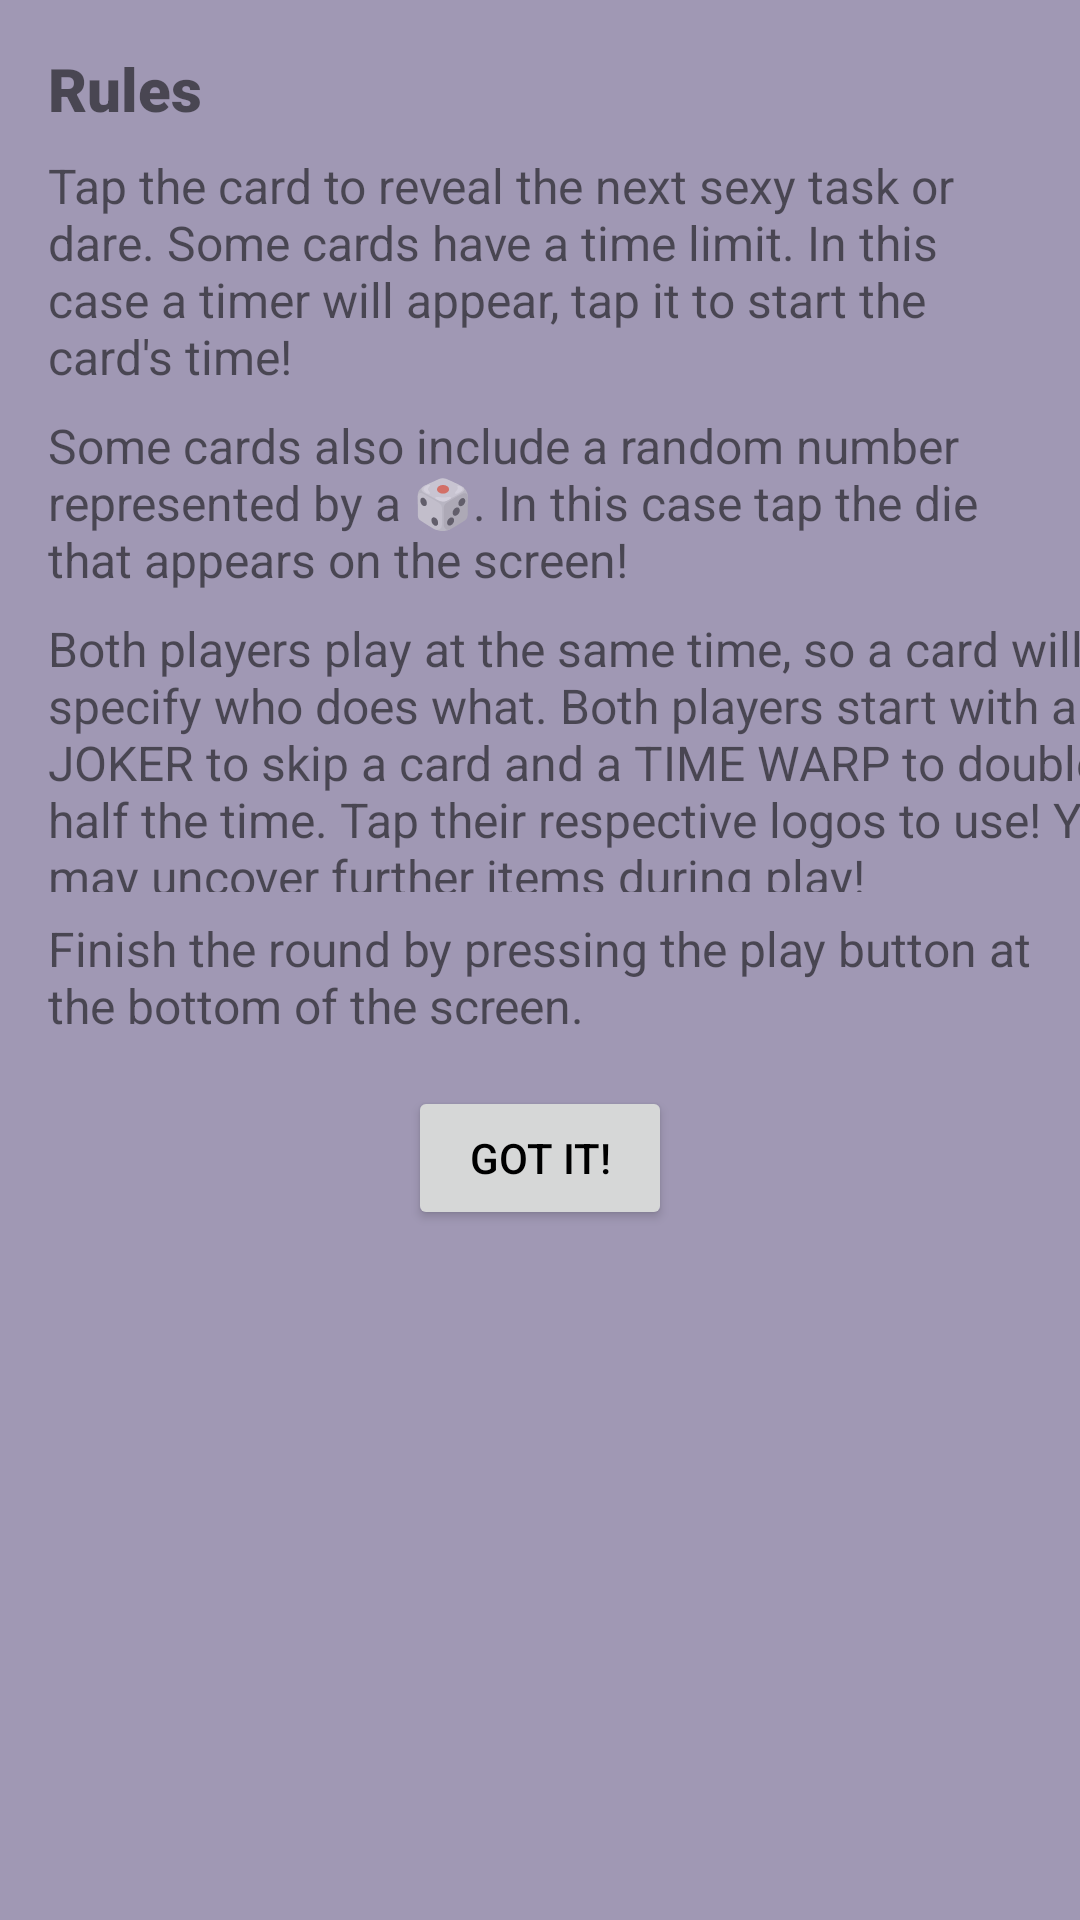

This screen was rendered from an Android layout file. Write that file and the resources it references.
<!-- AndroidManifest.xml: application theme Theme.DemoGame -->
<!-- res/layout/popup_rules.xml -->
<?xml version="1.0" encoding="utf-8"?>
<androidx.constraintlayout.widget.ConstraintLayout xmlns:android="http://schemas.android.com/apk/res/android"
    xmlns:app="http://schemas.android.com/apk/res-auto"
    xmlns:tools="http://schemas.android.com/tools"
    android:layout_width="match_parent"
    android:layout_height="match_parent"
    android:background="@color/backgroundPopUps"
    >

    <TextView
        android:id="@+id/popUpText4"
        android:layout_width="match_parent"
        android:layout_height="wrap_content"
        android:layout_marginStart="16dp"
        android:layout_marginTop="8dp"
        android:layout_marginEnd="16dp"
        android:text="@string/rules4"
        android:textSize="16sp"
        app:layout_constraintRight_toRightOf="parent"
        app:layout_constraintStart_toStartOf="parent"
        app:layout_constraintTop_toBottomOf="@+id/popUpText3" />

    <TextView
        android:id="@+id/popUpText3"
        android:layout_width="375dp"
        android:layout_height="92dp"
        android:layout_marginStart="16dp"
        android:layout_marginTop="8dp"
        android:layout_marginEnd="16dp"
        android:text="@string/rules3"
        android:textSize="16sp"
        app:layout_constraintRight_toRightOf="parent"
        app:layout_constraintStart_toStartOf="parent"
        app:layout_constraintTop_toBottomOf="@+id/popUpText2" />

    <TextView
        android:id="@+id/popUpText2"
        android:layout_width="match_parent"
        android:layout_height="wrap_content"
        android:layout_marginStart="16dp"
        android:layout_marginTop="8dp"
        android:layout_marginEnd="16dp"
        android:text="@string/rules2"
        android:textSize="16sp"
        app:layout_constraintRight_toRightOf="parent"
        app:layout_constraintStart_toStartOf="parent"
        app:layout_constraintTop_toBottomOf="@+id/popUpText" />

    <TextView
        android:id="@+id/popUpText"
        android:layout_width="match_parent"
        android:layout_height="wrap_content"
        android:layout_marginStart="16dp"
        android:layout_marginEnd="16dp"
        android:layout_marginTop="8dp"
        android:text="@string/rules1"
        android:textSize="16sp"
        app:layout_constraintRight_toRightOf="parent"
        app:layout_constraintStart_toStartOf="parent"
        app:layout_constraintTop_toBottomOf="@+id/rulesBoldText" />

    <TextView
        android:id="@+id/rulesBoldText"
        android:layout_width="wrap_content"
        android:layout_height="wrap_content"
        android:layout_marginStart="16dp"
        android:layout_marginTop="16dp"
        android:fontFamily="sans-serif-black"
        android:includeFontPadding="true"
        android:text="@string/rulesTitle"
        android:textSize="20sp"
        app:layout_constraintStart_toStartOf="parent"
        app:layout_constraintTop_toTopOf="parent" />

    <Button
        android:id="@+id/buttonRules"
        android:layout_width="wrap_content"
        android:layout_height="wrap_content"
        android:layout_marginTop="16dp"
        android:text="@string/okay"
        app:layout_constraintEnd_toEndOf="parent"
        app:layout_constraintStart_toStartOf="parent"
        app:layout_constraintTop_toBottomOf="@+id/popUpText4" />
</androidx.constraintlayout.widget.ConstraintLayout>
<!-- resources referenced by this layout -->
<resources>
  <color name="backgroundPopUps">#ED9B9BBC</color>
  <string name="okay">Got it!</string>
  <string name="rules1">Tap the card to reveal the next sexy task or dare. Some cards have a time limit. In this case a timer will appear, tap it to start the card\'s time!</string>
  <string name="rules2">Some cards also include a random number represented by a 🎲. In this case tap the die that appears on the screen!</string>
  <string name="rules3">Both players play at the same time, so a card will specify who does what. Both players start with a JOKER to skip a card and a TIME WARP to double or half the time. Tap their respective logos to use! You may uncover further items during play!</string>
  <string name="rules4">Finish the round by pressing the play button at the bottom of the screen.</string>
  <string name="rulesTitle">Rules</string>
  <style name="Theme.DemoGame" parent="Theme.MaterialComponents.Light.NoActionBar">
          
          <item name="colorPrimary">@color/black</item>
          <item name="colorPrimaryVariant">@color/black</item>
          <item name="colorOnPrimary">@color/white</item>
          
          <item name="colorSecondary">@color/white</item>
          <item name="colorSecondaryVariant">@color/white</item>
          <item name="colorOnSecondary">@color/black</item>
          <item name="android:textColorPrimary">@color/black</item>
          <item name="android:windowBackground">@color/backgroundcolor</item>
          <item name="windowActionBar">false</item>
          <item name="windowNoTitle">true</item>
          
          <item name="android:statusBarColor">?attr/colorPrimaryVariant</item>
          
      </style>
  <color name="black">#FF000000</color>
  <color name="white">#FFFFFFFF</color>
  <color name="backgroundcolor">#EA745A</color>
</resources>
